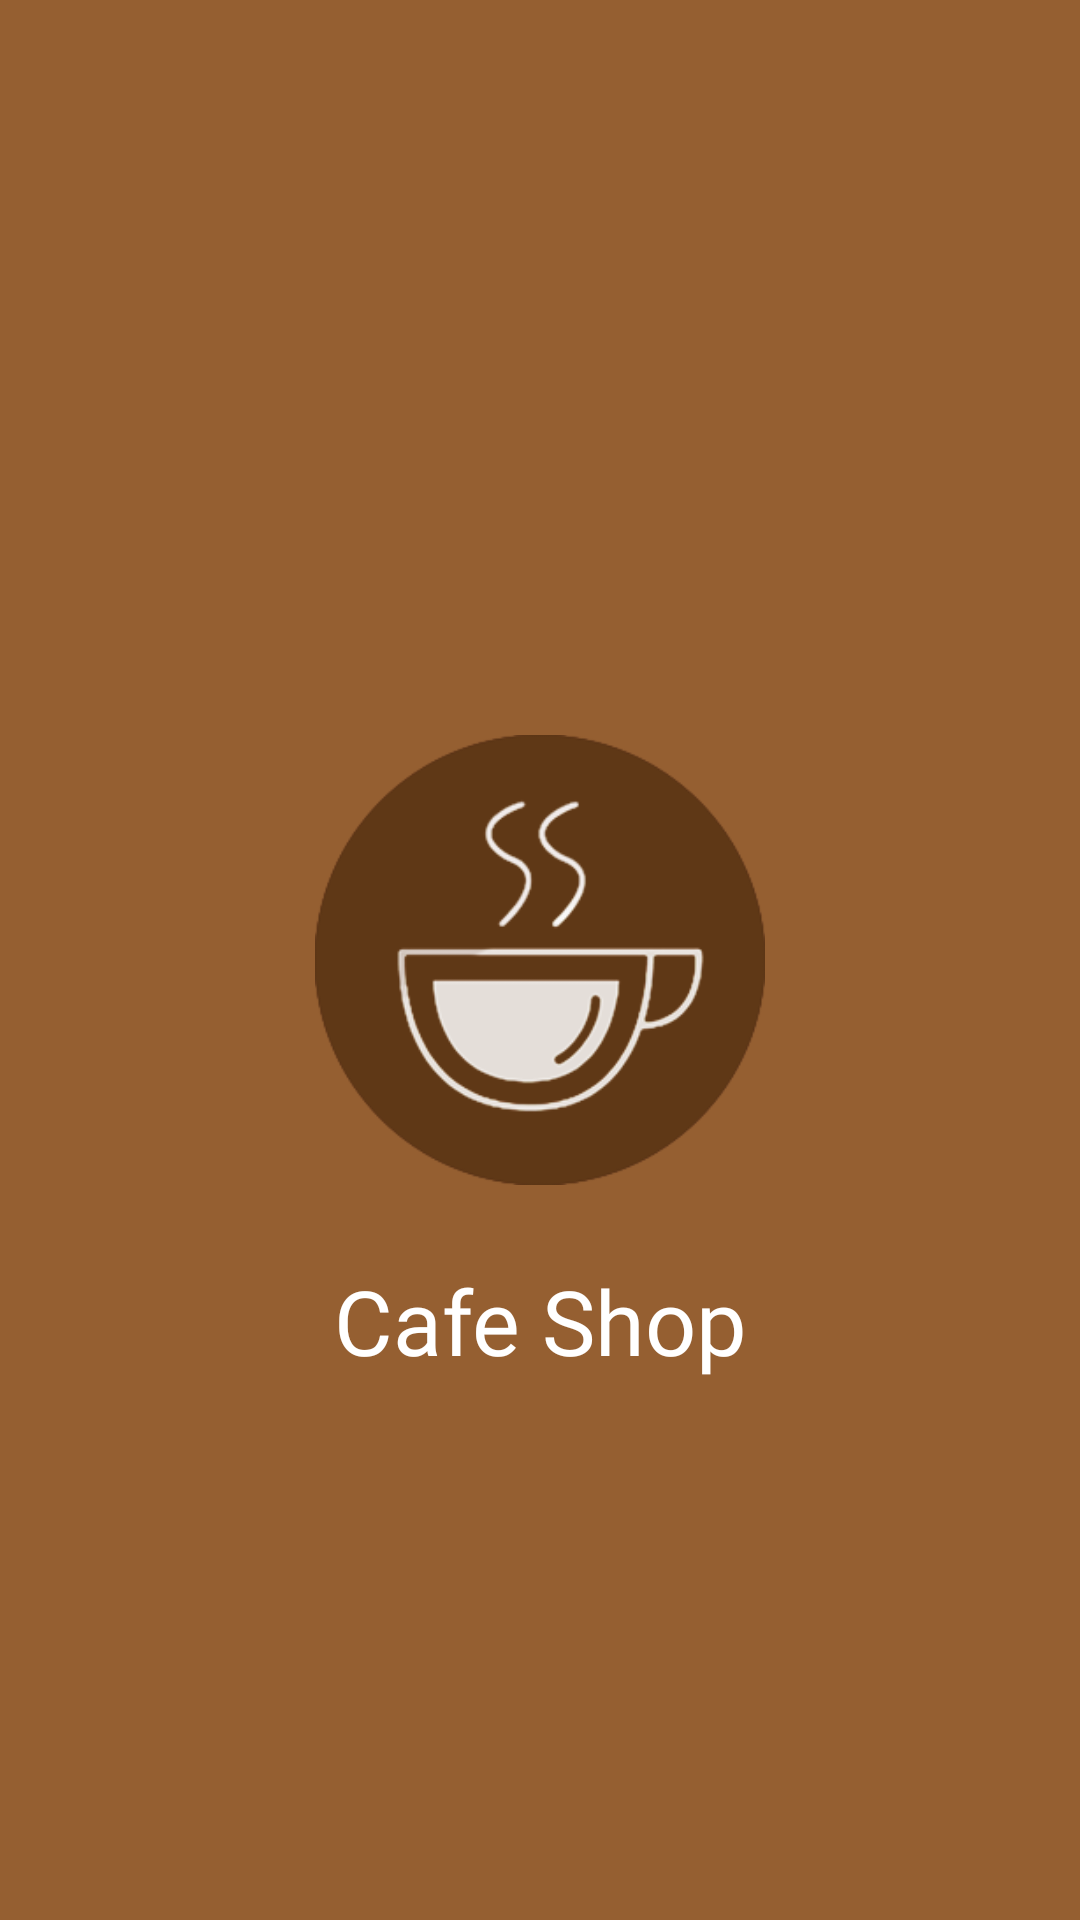

Reconstruct the res/layout file that produces this screen, plus the resources it refers to.
<!-- AndroidManifest.xml: application theme Theme.CafeShopApp -->
<!-- res/layout/activity_splash_screen.xml -->
<?xml version="1.0" encoding="utf-8"?>
<RelativeLayout xmlns:android="http://schemas.android.com/apk/res/android"
    xmlns:tools="http://schemas.android.com/tools"
    android:layout_width="match_parent"
    android:layout_height="match_parent"
    android:background="@color/primary"
    tools:context=".activity.activity.SplashScreen">


    <ImageView
        android:id="@+id/cafeLogo"
        android:layout_width="160dp"
        android:layout_height="160dp"
        android:layout_centerInParent="true"
        android:contentDescription="Cafe App Logo"
        android:padding="5dp"
        android:src="@drawable/logo" />

    <TextView
        android:id="@+id/cafeLogoText"
        android:layout_width="match_parent"
        android:layout_height="wrap_content"
        android:layout_below="@+id/cafeLogo"
        android:layout_gravity="center_horizontal"
        android:layout_marginTop="20dp"
        android:fontFamily="@font/lobster_font"
        android:gravity="center_horizontal"
        android:text="Cafe Shop"
        android:textColor="@color/white"
        android:textSize="30sp" />

</RelativeLayout>
<!-- resources referenced by this layout -->
<resources>
  <color name="primary">#955f31</color>
  <color name="white">#FFFFFF</color>
  <!-- drawable logo: png bitmap (drawable, 21418 bytes) -->
  <style name="Theme.CafeShopApp" parent="Theme.MaterialComponents.DayNight.NoActionBar">
          
          <item name="colorPrimary">@color/primary</item>
          <item name="colorPrimaryVariant">@color/dark</item>
          <item name="colorOnPrimary">@color/black</item>
          
          <item name="colorSecondary">@color/primary</item>
          <item name="colorSecondaryVariant">@color/dark</item>
          <item name="colorOnSecondary">@color/black</item>
  
  
          
          <item name="android:statusBarColor" tools:targetApi="l">?attr/colorPrimaryVariant</item>
          
      </style>
  <color name="black">#000000</color>
</resources>
